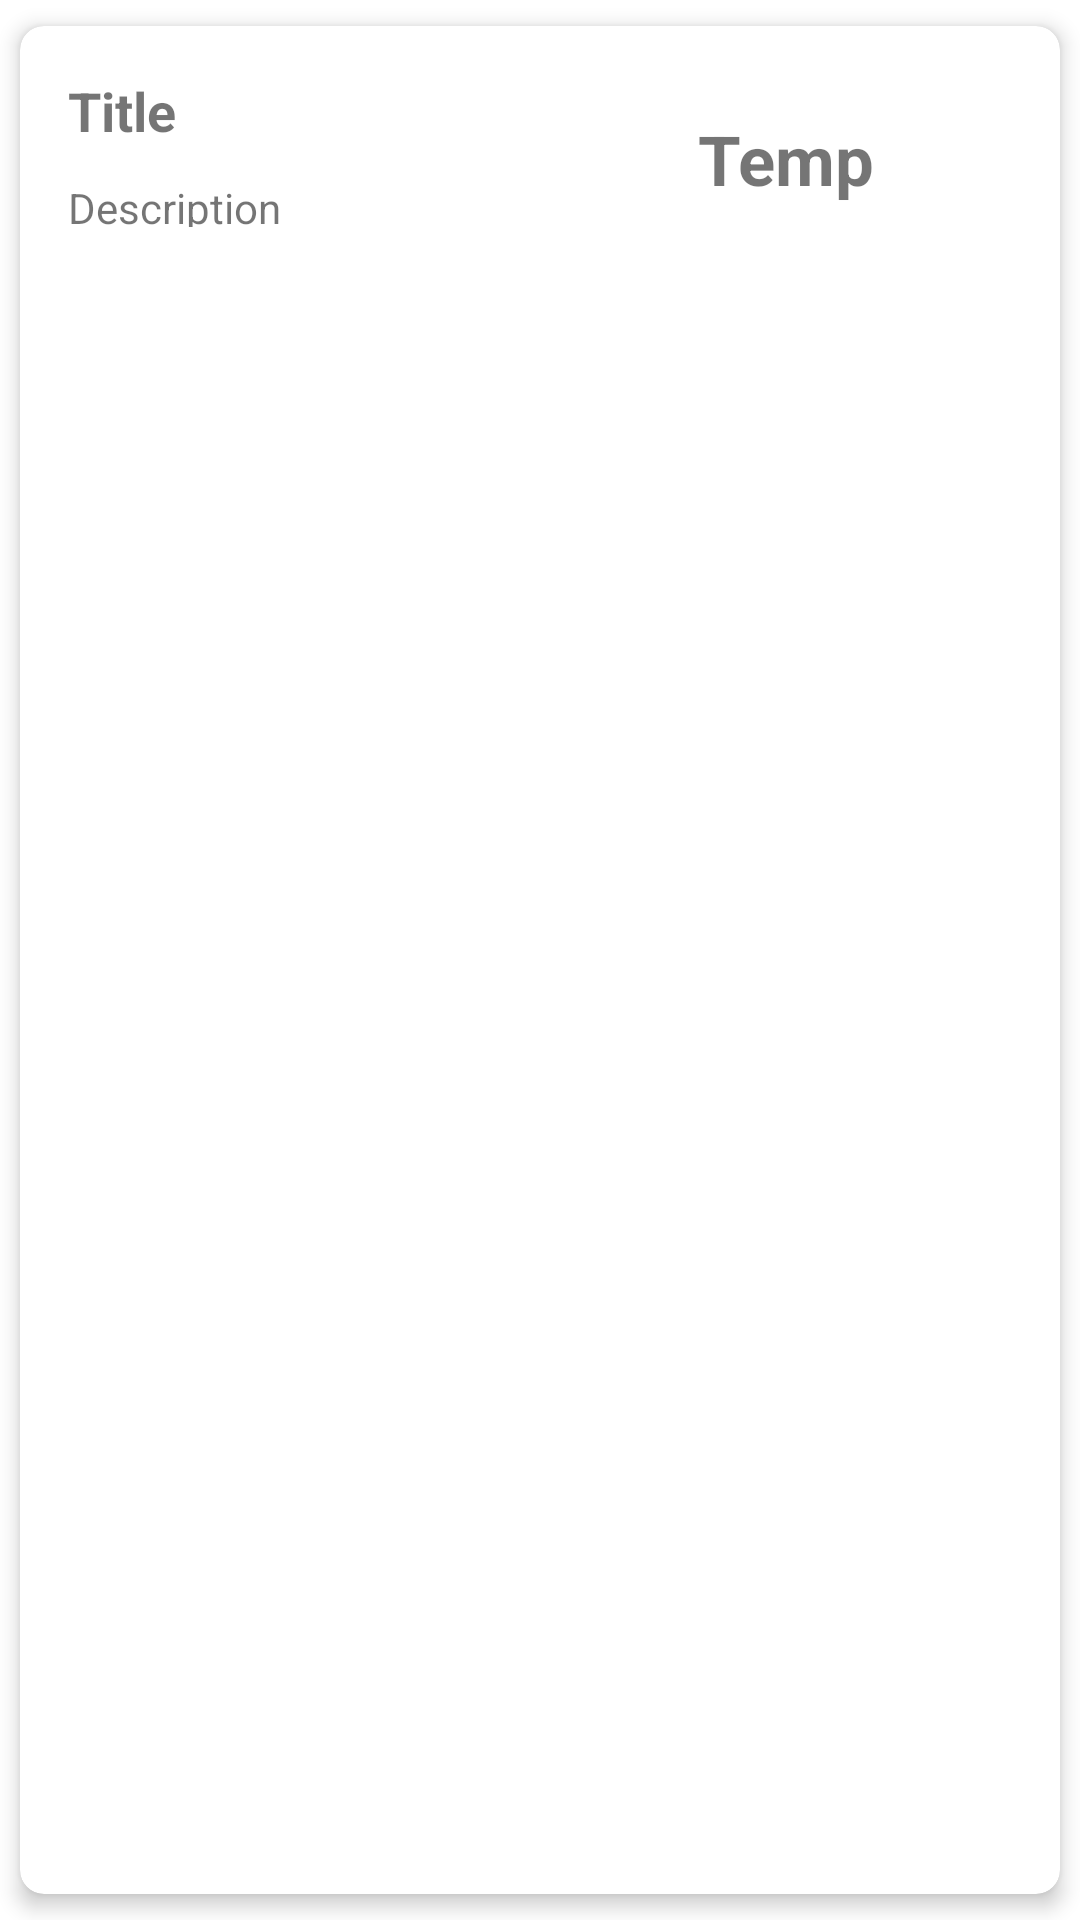

Android layout source for this screen:
<!-- AndroidManifest.xml: application theme Theme.ShouldIWearShortsToday -->
<!-- res/layout/citycard.xml -->
<androidx.cardview.widget.CardView android:layout_width="match_parent"
    android:layout_height="wrap_content"
    xmlns:app="http://schemas.android.com/apk/res-auto"
    app:cardCornerRadius="8dp"
    app:cardElevation="4dp"
    app:cardUseCompatPadding="true"
    xmlns:android="http://schemas.android.com/apk/res/android">

    <RelativeLayout
        android:layout_width="match_parent"
        android:layout_height="83dp"
        android:orientation="vertical"
        android:padding="16dp">

        
        <TextView
            android:id="@+id/titleTextView"
            android:layout_width="wrap_content"
            android:layout_height="wrap_content"
            android:text="Title"
            android:textSize="18sp"
            android:textStyle="bold" />

        <TextView
            android:id="@+id/descriptionTextView"
            android:layout_width="wrap_content"
            android:layout_height="wrap_content"
            android:layout_alignParentTop="true"
            android:layout_marginTop="35dp"
            android:text="Description"
            android:textSize="14sp" />

        <TextView
            android:id="@+id/tempTextView"
            android:layout_width="wrap_content"
            android:layout_height="wrap_content"
            android:layout_alignParentStart="true"
            android:layout_alignParentTop="true"
            android:layout_marginStart="210dp"
            android:layout_marginTop="13dp"
            android:text="Temp"
            android:textSize="23sp"
            android:textStyle="bold" />

        <Button
            android:id="@+id/button3"
            android:layout_width="70dp"
            android:layout_height="wrap_content"
            android:layout_alignParentTop="true"
            android:layout_alignParentEnd="true"
            android:layout_marginTop="11dp"
            android:layout_marginEnd="10dp"
            android:visibility="invisible"
            android:text="Del"
            android:onClick="deleteCity"/>


    </RelativeLayout>

</androidx.cardview.widget.CardView>
<!-- resources referenced by this layout -->
<resources>
  <style name="Theme.ShouldIWearShortsToday" parent="Theme.MaterialComponents.DayNight.NoActionBar">
          
          <item name="colorPrimary">@color/purple_500</item>
          <item name="colorPrimaryVariant">@color/purple_700</item>
          <item name="colorOnPrimary">@color/white</item>
          
          <item name="colorSecondary">@color/teal_200</item>
          <item name="colorSecondaryVariant">@color/teal_700</item>
          <item name="colorOnSecondary">@color/black</item>
          
          <item name="android:statusBarColor" tools:targetApi="l">?attr/colorOnSecondary</item>
          
      </style>
  <color name="purple_500">#73A273</color>
  <color name="purple_700">#73A273</color>
  <color name="white">#FFFFFFFF</color>
  <color name="teal_200">#FF03DAC5</color>
  <color name="teal_700">#FF018786</color>
  <color name="black">#FF000000</color>
</resources>
